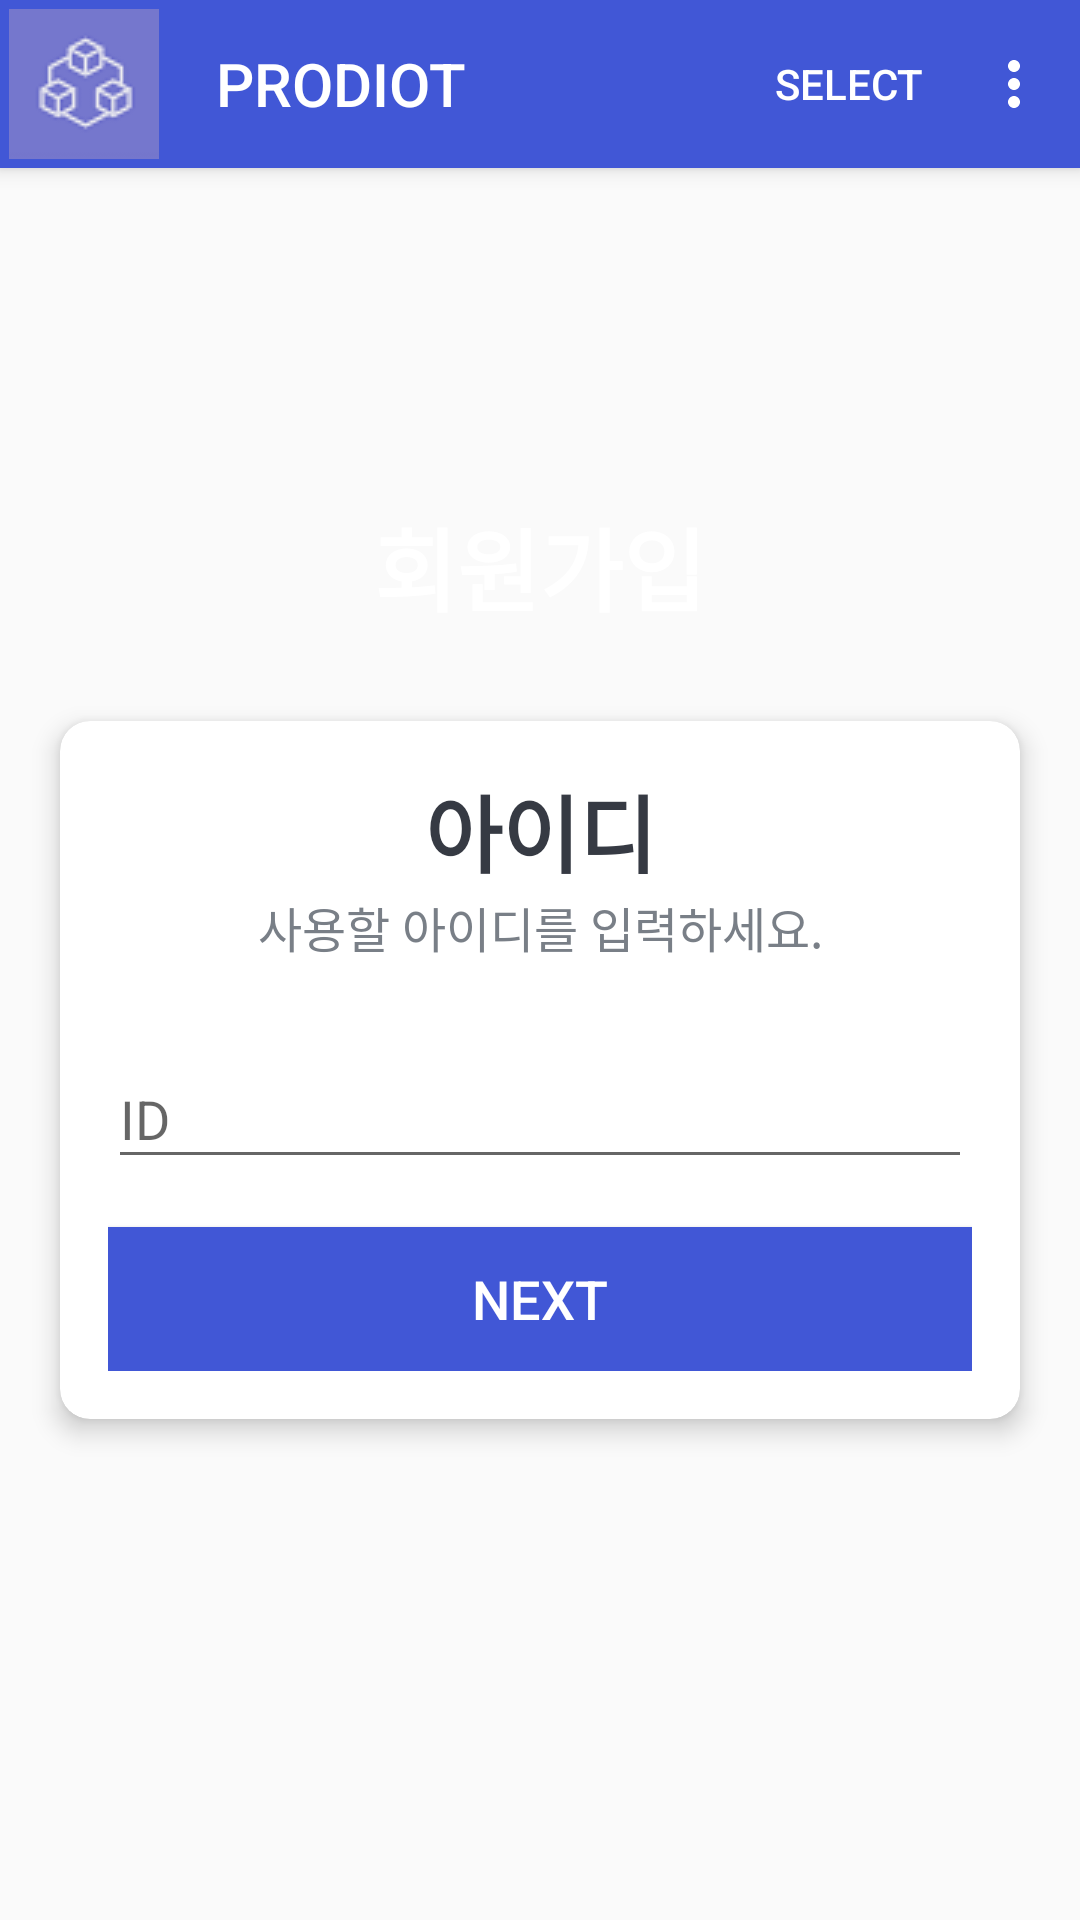

Android layout source for this screen:
<!-- AndroidManifest.xml: application theme Theme.Login -->
<!-- res/layout/activity_signin1.xml -->
<?xml version="1.0" encoding="utf-8"?>
<androidx.coordinatorlayout.widget.CoordinatorLayout xmlns:android="http://schemas.android.com/apk/res/android"
    xmlns:app="http://schemas.android.com/apk/res-auto"
    xmlns:tools="http://schemas.android.com/tools"
    android:layout_width="match_parent"
    android:layout_height="match_parent"
    android:fitsSystemWindows="true">
    <com.google.android.material.appbar.AppBarLayout
        android:id="@+id/app_bar_layout"
        android:layout_width="match_parent"
        android:layout_height="wrap_content"
        android:theme="@style/ThemeOverlay.MaterialComponents.Dark.ActionBar">
        <com.google.android.material.appbar.MaterialToolbar
            android:id="@+id/toolbar"
            android:layout_width="match_parent"
            android:layout_height="?attr/actionBarSize"
            app:navigationIcon="@drawable/prodiot_icon"
            app:title="PRODIOT"
            app:menu="@menu/mainmenu"/>
    </com.google.android.material.appbar.AppBarLayout>
    <LinearLayout xmlns:android="http://schemas.android.com/apk/res/android"
        xmlns:app="http://schemas.android.com/apk/res-auto"
        xmlns:tools="http://schemas.android.com/tools"
        android:layout_width="match_parent"
        android:layout_height="match_parent"
        android:gravity="center"
        android:orientation="vertical"
        android:background="@drawable/background"
        tools:context=".SignUpEmail">
        <TextView
            android:id="@+id/tv_app_name"
            android:layout_width="match_parent"
            android:layout_height="wrap_content"
            android:gravity="center"
            android:text="회원가입"
            android:layout_marginBottom="30dp"
            android:textSize="30sp"
            android:textStyle="bold"
            android:textColor="@android:color/white"/>
        <androidx.cardview.widget.CardView
            android:layout_width="match_parent"
            android:layout_height="wrap_content"
            android:layout_marginStart="20dp"
            android:layout_marginEnd="20dp"
            android:background="@android:color/white"
            app:cardCornerRadius="10dp"
            app:cardElevation="5dp">
            <LinearLayout
                android:layout_width="match_parent"
                android:layout_height="wrap_content"
                android:orientation="vertical"
                android:padding="16dp">
                <TextView
                    android:layout_width="match_parent"
                    android:layout_height="wrap_content"
                    android:gravity="center"
                    android:text="아이디"
                    android:textColor="#363A43"
                    android:textSize="28sp"
                    android:textStyle="bold">
                </TextView>
                <TextView
                    android:layout_width="match_parent"
                    android:layout_height="wrap_content"
                    android:gravity="center"
                    android:text="사용할 아이디를 입력하세요."
                    android:textColor="#797F87"
                    android:textSize="16sp">
                </TextView>
                <com.google.android.material.textfield.TextInputLayout
                    android:layout_width="match_parent"
                    android:layout_height="wrap_content"
                    android:layout_marginTop="20dp">
                    <com.google.android.material.textfield.TextInputEditText
                        android:id="@+id/regster_id"
                        android:layout_width="match_parent"
                        android:layout_height="wrap_content"
                        android:hint="ID"/>
                </com.google.android.material.textfield.TextInputLayout>
                <Button
                    android:id="@+id/btn_next"
                    android:layout_width="match_parent"
                    android:layout_height="wrap_content"
                    android:layout_marginTop="16dp"
                    android:background="@color/deepblue"
                    android:text="Next"
                    android:textColor="@color/white"
                    android:textSize="18sp">
                </Button>
            </LinearLayout>
        </androidx.cardview.widget.CardView>
    </LinearLayout>
</androidx.coordinatorlayout.widget.CoordinatorLayout>
<!-- resources referenced by this layout -->
<resources>
  <color name="deepblue">#4157D6</color>
  <color name="white">#FFFFFFFF</color>
  <!-- drawable prodiot_icon: png bitmap (drawable, 2316 bytes) -->
  <style name="Theme.Login" parent="Theme.AppCompat.Light.NoActionBar">
          
  
          <item name="colorPrimary">@color/deepblue</item>
          <item name="colorPrimaryVariant">@color/purple_500</item>
          <item name="colorOnPrimary">@color/black</item>
          
          <item name="colorSecondary">@color/teal_200</item>
          <item name="colorSecondaryVariant">@color/teal_700</item>
          <item name="colorOnSecondary">@color/black</item>
          
          <item name="android:statusBarColor">?attr/colorPrimaryVariant</item>
          
      </style>
  <color name="purple_500">#FF6200EE</color>
  <color name="black">#FF000000</color>
  <color name="teal_200">#FF03DAC5</color>
  <color name="teal_700">#FF018786</color>
</resources>
